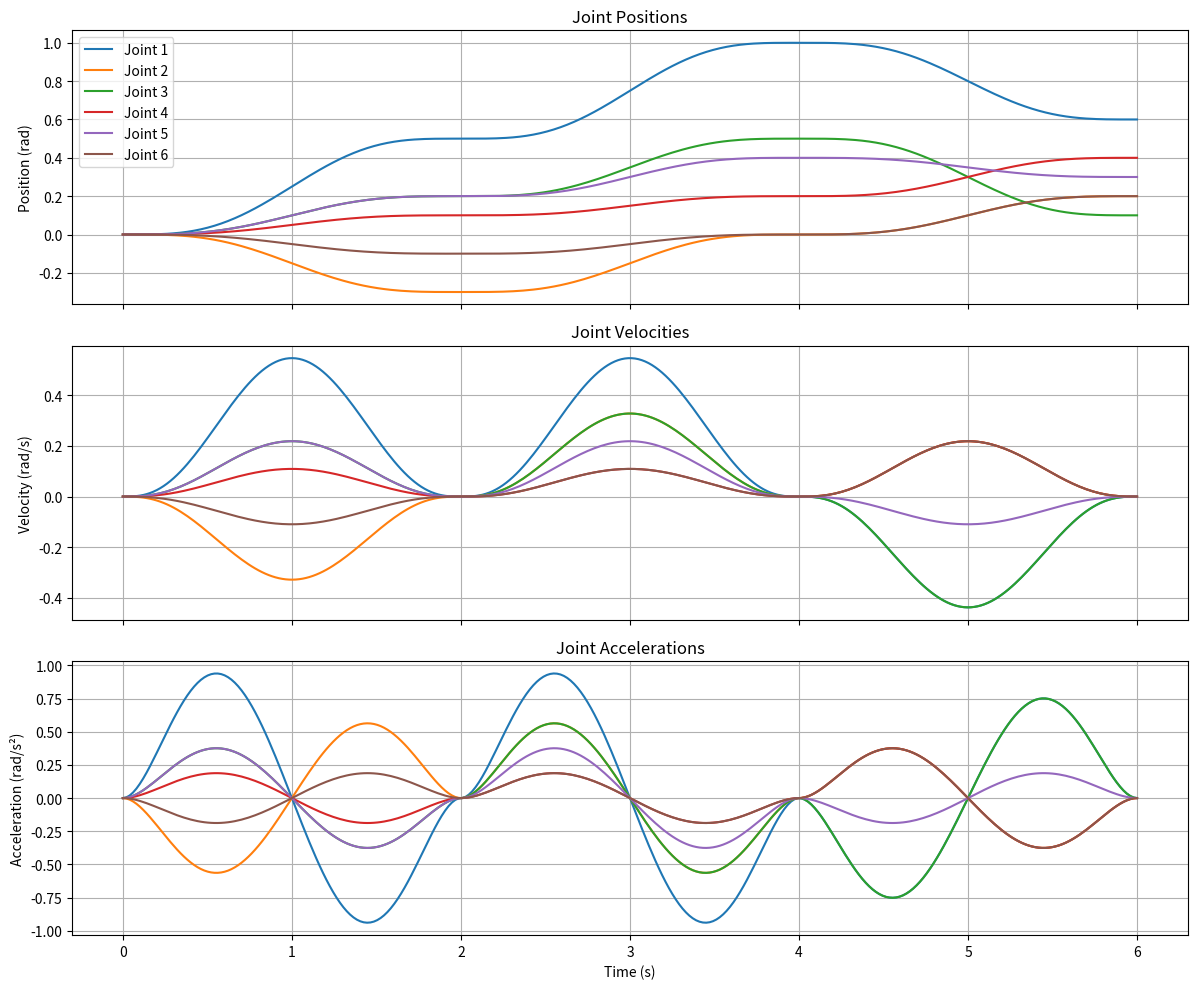

The matplotlib source for this figure:


import numpy as np
import matplotlib.pyplot as plt

def compute_septic_coeffs(q0, qf, v0, vf, a0, af, j0, jf, T):
    
    M = np.array([
        [1, 0, 0, 0,     0,      0,       0,        0],
        [0, 1, 0, 0,     0,      0,       0,        0],
        [0, 0, 2, 0,     0,      0,       0,        0],
        [0, 0, 0, 6,     0,      0,       0,        0],
        [1, T, T**2, T**3, T**4, T**5, T**6, T**7],
        [0, 1, 2*T, 3*T**2, 4*T**3, 5*T**4, 6*T**5, 7*T**6],
        [0, 0, 2, 6*T, 12*T**2, 20*T**3, 30*T**4, 42*T**5],
        [0, 0, 0, 6, 24*T, 60*T**2, 120*T**3, 210*T**4]
    ])
    b = np.array([q0, v0, a0, j0, qf, vf, af, jf])
    return np.linalg.solve(M, b)

def evaluate_poly_derivatives(coeffs, t):
   
    q = np.polyval(coeffs[::-1], t)
    v = np.polyval(np.polyder(coeffs[::-1], 1), t)
    a = np.polyval(np.polyder(coeffs[::-1], 2), t)
    return q, v, a

q_start   = [0, 0, 0, 0, 0, 0]
q_middle1 = [0.5, -0.3, 0.2, 0.1, 0.2, -0.1]
q_middle2 = [1.0, 0.0, 0.5, 0.2, 0.4, 0.0]
q_final   = [0.6, 0.2, 0.1, 0.4, 0.3, 0.2]
waypoints = [q_start, q_middle1, q_middle2, q_final]
t_points = [0, 2, 4, 6]


v0 = a0 = j0 = vf = af = jf = 0


trajectories = []

for j in range(6):
    T1 = t_points[1] - t_points[0]
    coeffs1 = compute_septic_coeffs(q_start[j], q_middle1[j], v0, 0, a0, 0, j0, 0, T1)
    v1 = np.polyval(np.polyder(coeffs1[::-1], 1), T1)
    a1 = np.polyval(np.polyder(coeffs1[::-1], 2), T1)
    j1 = np.polyval(np.polyder(coeffs1[::-1], 3), T1)


    T2 = t_points[2] - t_points[1]
    coeffs2 = compute_septic_coeffs(q_middle1[j], q_middle2[j], v1, 0, a1, 0, j1, 0, T2)
    v2 = np.polyval(np.polyder(coeffs2[::-1], 1), T2)
    a2 = np.polyval(np.polyder(coeffs2[::-1], 2), T2)
    j2 = np.polyval(np.polyder(coeffs2[::-1], 3), T2)

    T3 = t_points[3] - t_points[2]
    coeffs3 = compute_septic_coeffs(q_middle2[j], q_final[j], v2, vf, a2, af, j2, jf, T3)

    trajectories.append([coeffs1, coeffs2, coeffs3])

print("Waypoint States (t, q, qdot, qddot):")
for idx, t in enumerate(t_points):
    q = []
    qdot = []
    qddot = []
    for j in range(6):
        if t <= t_points[1]:
            coeffs = trajectories[j][0]
            local_t = t - t_points[0]
        elif t <= t_points[2]:
            coeffs = trajectories[j][1]
            local_t = t - t_points[1]
        else:
            coeffs = trajectories[j][2]
            local_t = t - t_points[2]
        qj, vj, aj = evaluate_poly_derivatives(coeffs, local_t)
        q.append(round(qj, 5))
        qdot.append(round(vj, 5))
        qddot.append(round(aj, 5))
    print(f"t = {t:.1f}")
    print(f"q     = {q}")
    print(f"qdot  = {qdot}")
    print(f"qddot = {qddot}\n")

time_vec = np.linspace(0, 6, 300)
q_mat = np.zeros((6, len(time_vec)))
qdot_mat = np.zeros((6, len(time_vec)))
qddot_mat = np.zeros((6, len(time_vec)))

for i, t in enumerate(time_vec):
    for j in range(6):
        if t <= t_points[1]:
            coeffs = trajectories[j][0]
            local_t = t - t_points[0]
        elif t <= t_points[2]:
            coeffs = trajectories[j][1]
            local_t = t - t_points[1]
        else:
            coeffs = trajectories[j][2]
            local_t = t - t_points[2]
        q, v, a = evaluate_poly_derivatives(coeffs, local_t)
        q_mat[j, i] = q
        qdot_mat[j, i] = v
        qddot_mat[j, i] = a

titles = ['Joint 1', 'Joint 2', 'Joint 3', 'Joint 4', 'Joint 5', 'Joint 6']
fig, axes = plt.subplots(3, 1, figsize=(12, 10), sharex=True)

for j in range(6):
    axes[0].plot(time_vec, q_mat[j], label=titles[j])
    axes[1].plot(time_vec, qdot_mat[j])
    axes[2].plot(time_vec, qddot_mat[j])

axes[0].set_ylabel("Position (rad)")
axes[1].set_ylabel("Velocity (rad/s)")
axes[2].set_ylabel("Acceleration (rad/s²)")
axes[2].set_xlabel("Time (s)")
axes[0].set_title("Joint Positions")
axes[1].set_title("Joint Velocities")
axes[2].set_title("Joint Accelerations")
axes[0].legend()
axes[0].grid(True)
axes[1].grid(True)
axes[2].grid(True)
plt.tight_layout()
plt.show()
